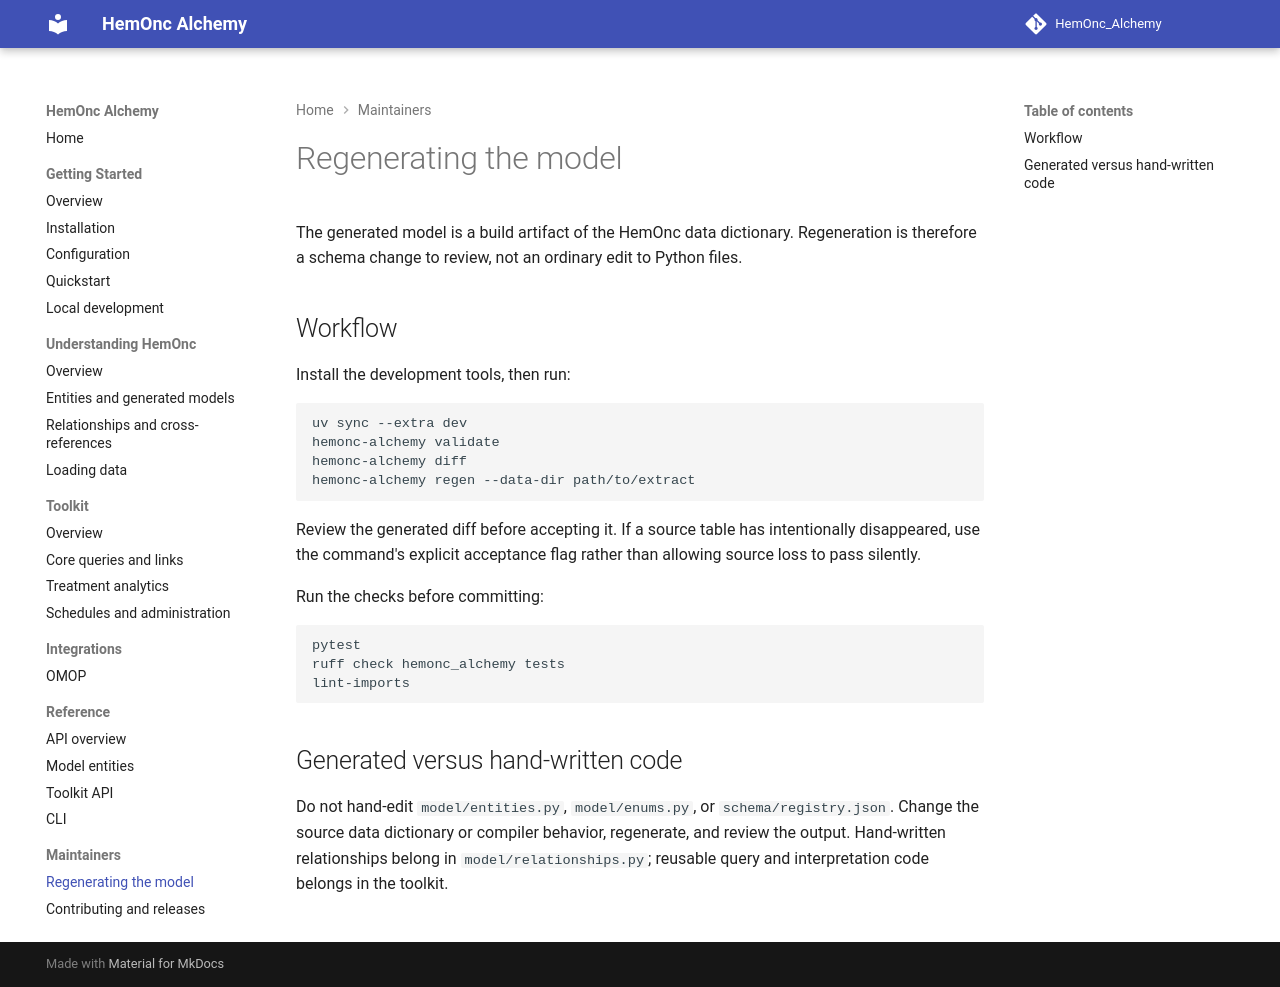

repository: AustralianCancerDataNetwork/HemOnc_Alchemy · page: maintainers/regeneration/index.html · generator: mkdocs

# Regenerating the model

The generated model is a build artifact of the HemOnc data dictionary. Regeneration is therefore a schema change to review, not an ordinary edit to Python files.

## Workflow

Install the development tools, then run:

```bash
uv sync --extra dev
hemonc-alchemy validate
hemonc-alchemy diff
hemonc-alchemy regen --data-dir path/to/extract
```

Review the generated diff before accepting it. If a source table has intentionally disappeared, use the command's explicit acceptance flag rather than allowing source loss to pass silently.

Run the checks before committing:

```bash
pytest
ruff check hemonc_alchemy tests
lint-imports
```

## Generated versus hand-written code

Do not hand-edit `model/entities.py`, `model/enums.py`, or `schema/registry.json`. Change the source data dictionary or compiler behavior, regenerate, and review the output. Hand-written relationships belong in `model/relationships.py`; reusable query and interpretation code belongs in the toolkit.
